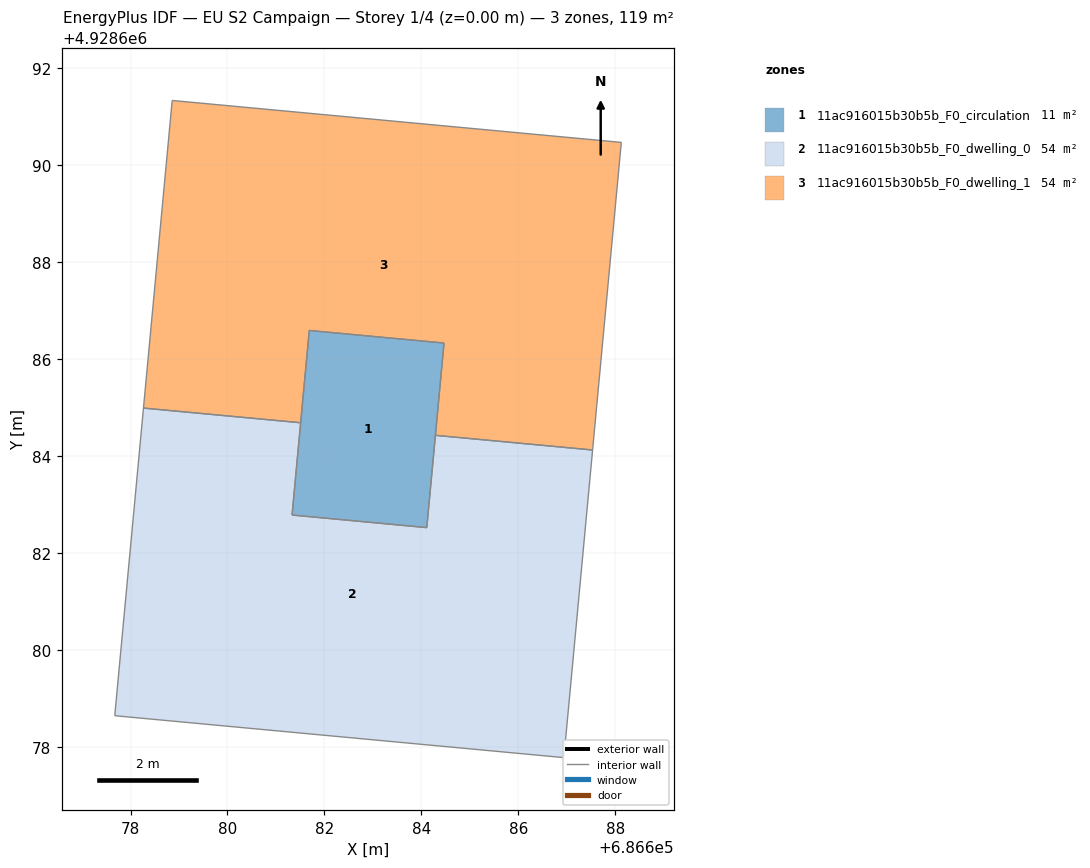
=== STOREY PLAN SPEC (per zone: floor XY polygon, exterior-wall plan segments, windows/doors) ===
zone 1: 11ac916015b30b5b_F0_circulation  (10.7 m²)
  floor: (686684.47, 4928686.33) (686684.11, 4928682.53) (686681.33, 4928682.78) (686681.69, 4928686.59)
  interior walls: 4
zone 2: 11ac916015b30b5b_F0_dwelling_0  (54.0 m²)
  floor: (686687.53, 4928684.13) (686686.94, 4928677.78) (686677.67, 4928678.65) (686678.27, 4928684.99) (686681.51, 4928684.69) (686681.33, 4928682.78) (686684.11, 4928682.53) (686684.29, 4928684.43)
  interior walls: 8
zone 3: 11ac916015b30b5b_F0_dwelling_1  (54.0 m²)
  floor: (686688.12, 4928690.47) (686687.53, 4928684.13) (686684.29, 4928684.43) (686684.47, 4928686.33) (686681.69, 4928686.59) (686681.51, 4928684.69) (686678.27, 4928684.99) (686678.86, 4928691.34)
  interior walls: 8

=== DERIVED (storey summary) ===
Building: EU S2 Campaign
Storey: 1 of 4  (floor level z = 0.00 m)
Storey gross floor area: 118.6 m²
Zones on this storey: 3
  - 11ac916015b30b5b_F0_circulation: floor 10.7 m²
  - 11ac916015b30b5b_F0_dwelling_0: floor 54.0 m²
  - 11ac916015b30b5b_F0_dwelling_1: floor 54.0 m²
Zone adjacency (shared interzone walls):
  - 11ac916015b30b5b_F0_dwelling_0 ↔ 11ac916015b30b5b_F0_dwelling_1